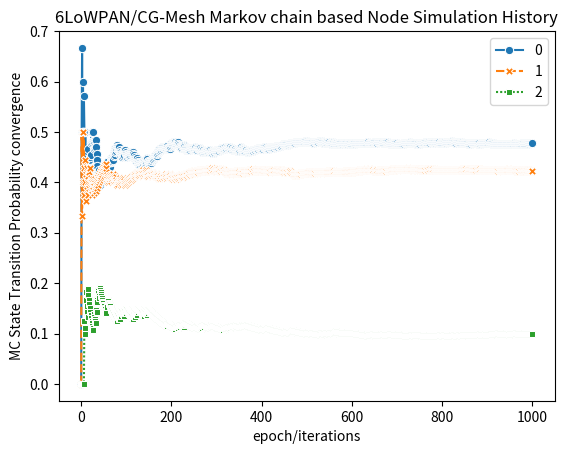
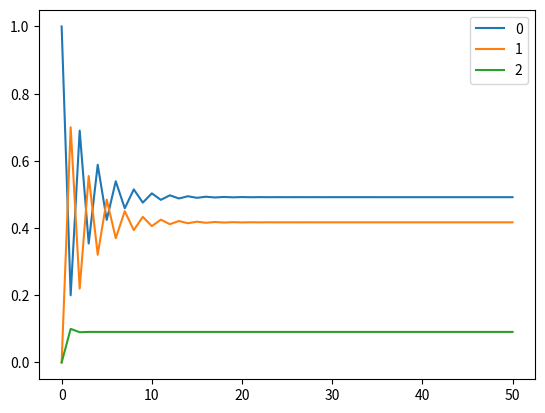

Reproduce these figures in Python, in order.
# -*- coding: utf-8 -*-
"""
Created on Sun Apr 12 12:31:12 2020
@author: Akram Sheriff
- Markov chain modelling for energy optimization by predicting optimum State Transition in  Wireless Mesh Networks
"""
import numpy as np
import pandas as pd
from random import seed
from random import random
import matplotlib.pyplot as plt
import seaborn as sns

# 6LLN Node  State Transition Probability Matrix  or Transformation Matrix
# The State Transition Probability Matrix is claimed Markovian or MC based as the state change of a Wireless 6LLN node is dependent
# on the present state rather than the past (History of past states).Its a memoryless stochastic random process in other sense.

P = np.array([[0.2, 0.7, 0.1],
              [0.9, 0.0, 0.1],
              [0.2, 0.8, 0.0]])

stateChangeHist= np.array([[0.0,  0.0,  0.0],
                          [0.0, 0.0,  0.0],
                          [0.0, 0.0,  0.0]])

# Initial State of a Wireless 6Lo/CGMesh Node
state=np.array([[1.0, 0.0, 0.0]])
currentState=0
stateHist=state
dfStateHist=pd.DataFrame(state)
distr_hist = [[0,0,0]]
seed(4)

# With Past state information and  Transition Matrix 'P', Dot Product computation is done here to predict the future state of a Node
def display_markov_plot():
     P = np.array([[0.2, 0.7, 0.1],
                   [0.9, 0.0, 0.1],
                   [0.2, 0.8, 0.0]])
     state = np.array([[1.0, 0.0, 0.0]])
     stateHist = state
     dfStateHist = pd.DataFrame(state)
     distr_hist = [[0,0,0]]
     for x in range(50):
          state=np.dot(state,P)
          print(state)
          stateHist=np.append(stateHist,state,axis=0)
          dfDistrHist = pd.DataFrame(stateHist)

     dfDistrHist.plot()

# This multinomail function is used to distribute the data and function is called in for Loop below
def simulate_multinomial(vmultinomial):
    # Simulate from multinomial distribution
    r = np.random.uniform(0.0, 1.0)
    CS = np.cumsum(vmultinomial)
    CS=np.insert(CS,0,0)
    m=(np.where(CS<r))[0]
    nextState=m[len(m)-1]
    return nextState

for x in range(1000):
    currentRow=np.ma.masked_values((P[currentState]), 0.0)
    nextState=simulate_multinomial(currentRow)
    # Keep track of node state changes
    stateChangeHist[currentState,nextState]+=1
    # Keep track of the state vector itself
    state=np.array([[0,0,0]])
    state[0,nextState]=1.0
    # Keep track of buffer state history
    stateHist=np.append(stateHist,state,axis=0)
    currentState=nextState
    # calculate the actual distribution over the 3 states (Rx, Tx, Sleep State)so far for 6LLN Nodes.
    totals=np.sum(stateHist,axis=0)
    gt=np.sum(totals)
    distrib =totals/gt
    # reshaping or  Flattening the data
    distrib = np.reshape(distrib,(1,3))
    distr_hist = np.append(distr_hist,distrib,axis=0)

print(distrib)
P_hat=stateChangeHist/stateChangeHist.sum(axis=1)[:,None]
# Check estimated state transition probabilities for different  6LLN  Nodes  based on history so far:
print(P_hat)
dfDistrHist = pd.DataFrame(distr_hist)
# Plot the distribution as the simulation progresses over time

final_state_matrix = sns.lineplot(data=dfDistrHist, markers= True)
final_state_matrix.set(xlabel='epoch/iterations', ylabel='MC State Transition Probability convergence', title='6LoWPAN/CG-Mesh Markov chain based Node Simulation History')
#dfDistrHist.plot(title="6LoWPAN/CG-Mesh Markov chain based Node Simulation History")
plt.show()


## Main Driver code
if __name__ == "__main__":
    display_markov_plot()

